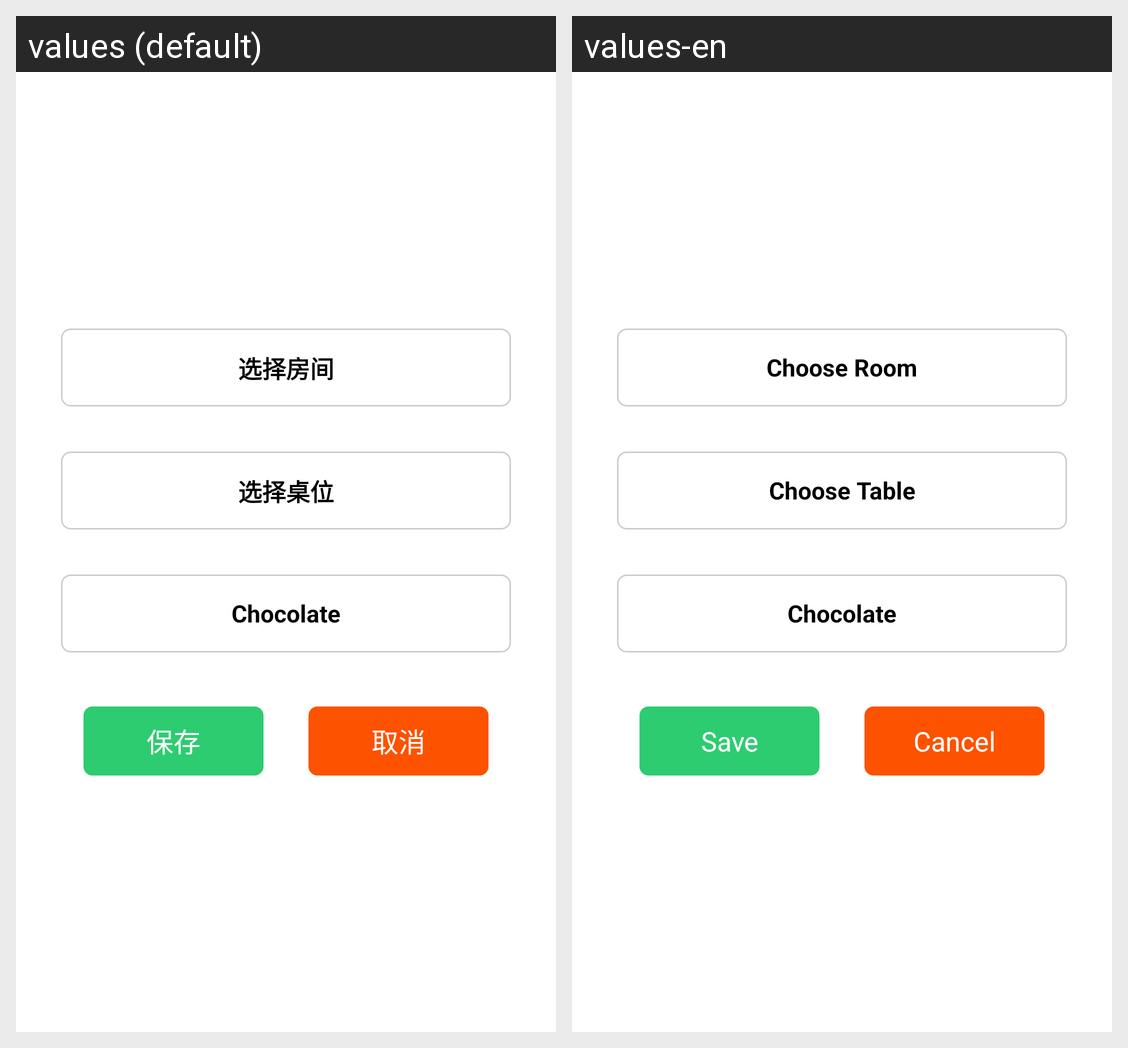

Locale-by-locale string values for the Android screen shown in this grid:
Android screen res/layout/activity_restaurant_setting.xml rendered under 2 locales, left to right: values (default), values-en. Device: Nexus 5 (rendered at 1080×1920; each locale shown at half size, 540×960, under a caption strip naming it); theme android:Theme.Black.NoTitleBar.
Strings drawn on this screen, with the default value and each locale's value (text and hints the layout hard-codes, and strings that could not be matched under every locale, appear in the picture but are not listed):

room
  values: 选择房间
  values-en: Choose Room

table
  values: 选择桌位
  values-en: Choose Table

Chocolate
  values: Chocolate
  values-en: Chocolate

save
  values: 保存
  values-en: Save

cancel
  values: 取消
  values-en: Cancel
